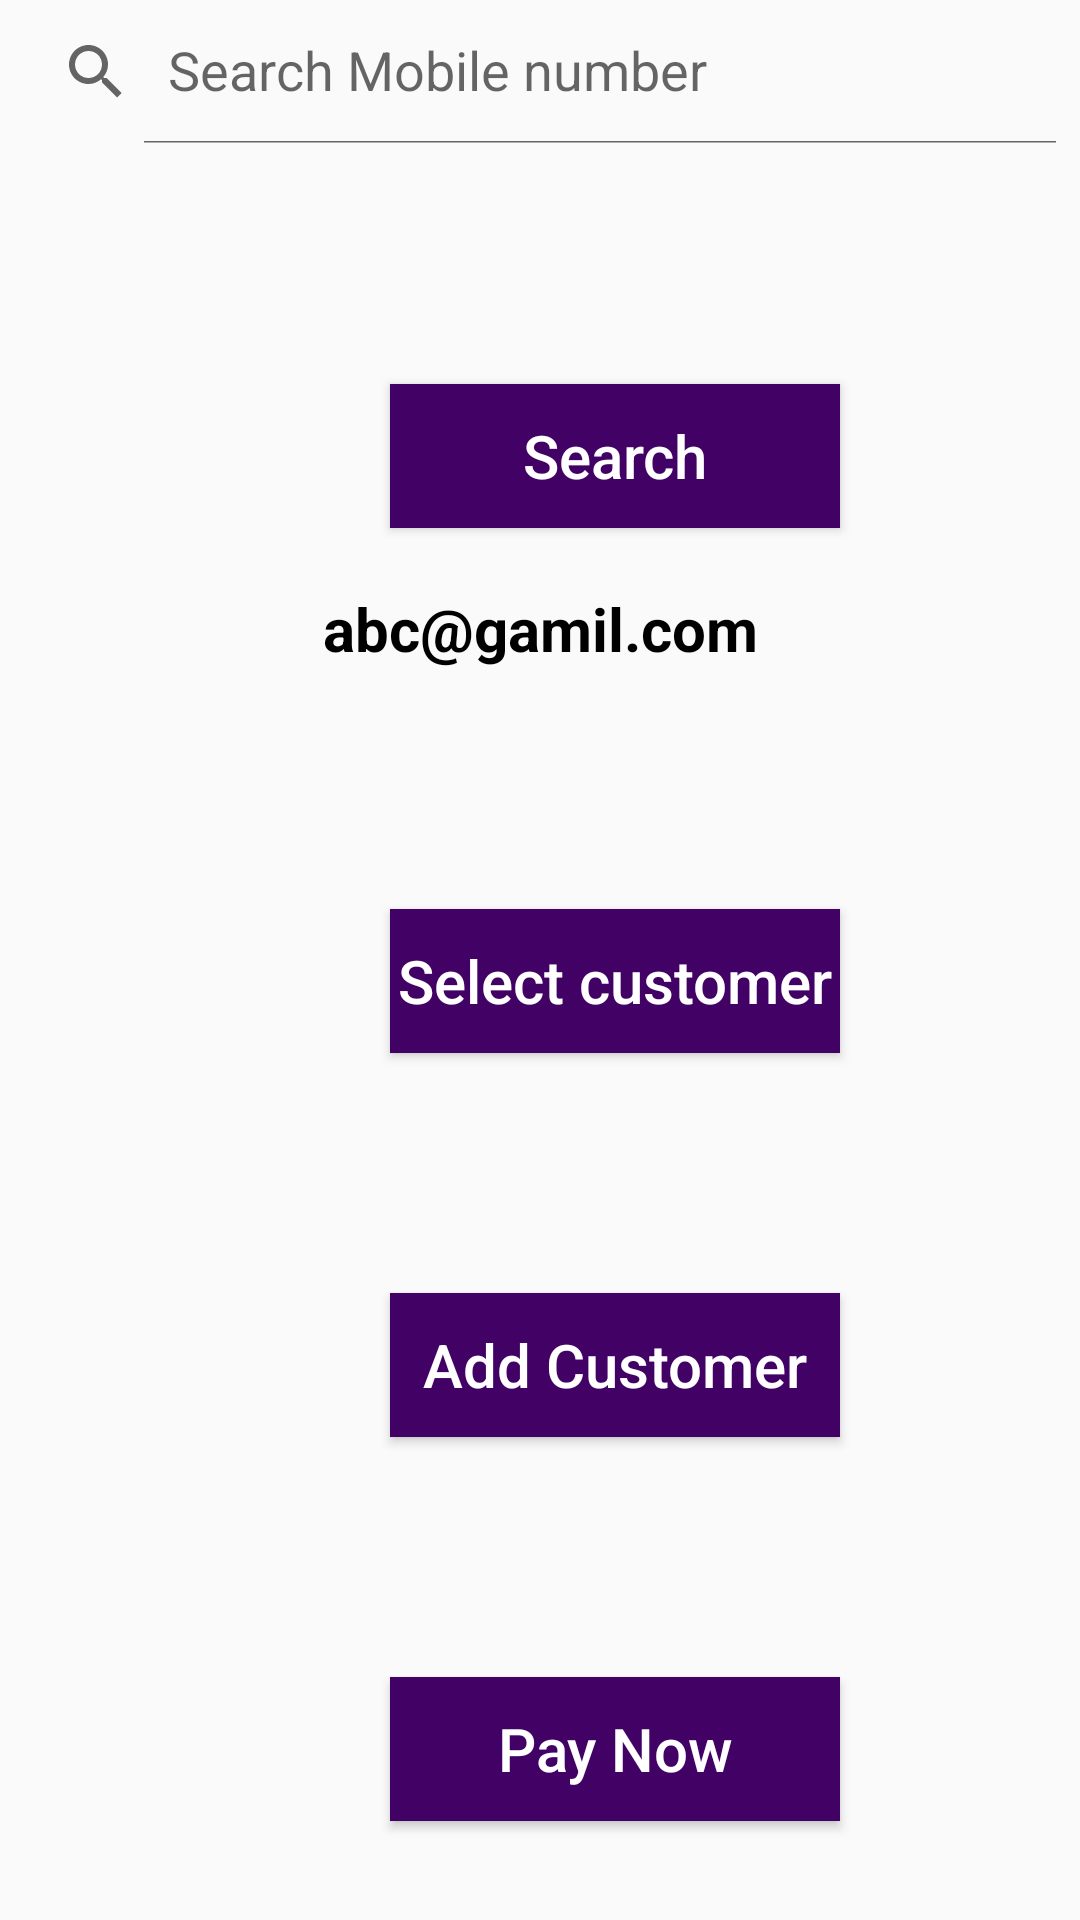

Reconstruct the res/layout file that produces this screen, plus the resources it refers to.
<!-- AndroidManifest.xml: application theme AppTheme -->
<!-- res/layout/activity_search_customer.xml -->
<?xml version="1.0" encoding="utf-8"?>
<LinearLayout xmlns:android="http://schemas.android.com/apk/res/android"
    xmlns:app="http://schemas.android.com/apk/res-auto"
    xmlns:tools="http://schemas.android.com/tools"
    android:layout_width="match_parent"
    android:layout_height="match_parent"
    android:orientation="vertical"
    tools:context=".SearchCustomer">

    <androidx.appcompat.widget.SearchView
        android:id="@+id/searchView"
        android:layout_width="match_parent"
        android:layout_height="wrap_content"
        android:inputType="number"
        app:queryHint="Search Mobile number"
        app:iconifiedByDefault="false"/>

    <Button
        android:id="@+id/Search_btn"
        android:layout_width="150dp"
        android:layout_height="wrap_content"
        android:layout_marginTop="80dp"
        android:text="Search"
        android:textAllCaps="false"
        android:textSize="20sp"
        android:textColor="@color/white"
        android:background="@color/colorPrimary"
        android:layout_marginLeft="130dp" />

    <TextView
        android:id="@+id/textView"
        android:layout_width="match_parent"
        android:layout_height="wrap_content"
        android:text="abc@gamil.com"
        android:textSize="20sp"
        android:textColor="@color/black"
        android:textStyle="bold"
        android:textAlignment="center"
        android:layout_marginTop="20dp"/>

    <Button
        android:id="@+id/select_Customer_btn"
        android:layout_width="150dp"
        android:layout_height="wrap_content"
        android:layout_marginTop="80dp"
        android:text="Select customer"
        android:textAllCaps="false"
        android:textSize="20sp"
        android:textColor="@color/white"
        android:background="@color/colorPrimary"
        android:layout_marginLeft="130dp" />

    <Button
        android:id="@+id/add_customer_btn"
        android:layout_width="150dp"
        android:layout_height="wrap_content"
        android:layout_marginTop="80dp"
        android:text="Add Customer"
        android:textAllCaps="false"
        android:textSize="20sp"
        android:textColor="@color/white"
        android:background="@color/colorPrimary"
        android:layout_marginLeft="130dp" />

    <Button
        android:id="@+id/pay_Now_btn"
        android:layout_width="150dp"
        android:layout_height="wrap_content"
        android:layout_marginTop="80dp"
        android:text="Pay Now"
        android:textAllCaps="false"
        android:textSize="20sp"
        android:textColor="@color/white"
        android:background="@color/colorPrimary"
        android:layout_marginLeft="130dp" />

</LinearLayout>
<!-- resources referenced by this layout -->
<resources>
  <color name="black">#000000</color>
  <color name="colorPrimary">#FF420265</color>
  <color name="white">#ffffff</color>
  <style name="AppTheme" parent="Theme.AppCompat.Light.NoActionBar">
          
          <item name="colorPrimary">@color/colorPrimary</item>
          <item name="colorPrimaryDark">@color/colorPrimaryDark</item>
          <item name="colorAccent">@color/colorAccent</item>
      </style>
  <color name="colorPrimaryDark">#024265</color>
  <color name="colorAccent">#05af9b</color>
</resources>
